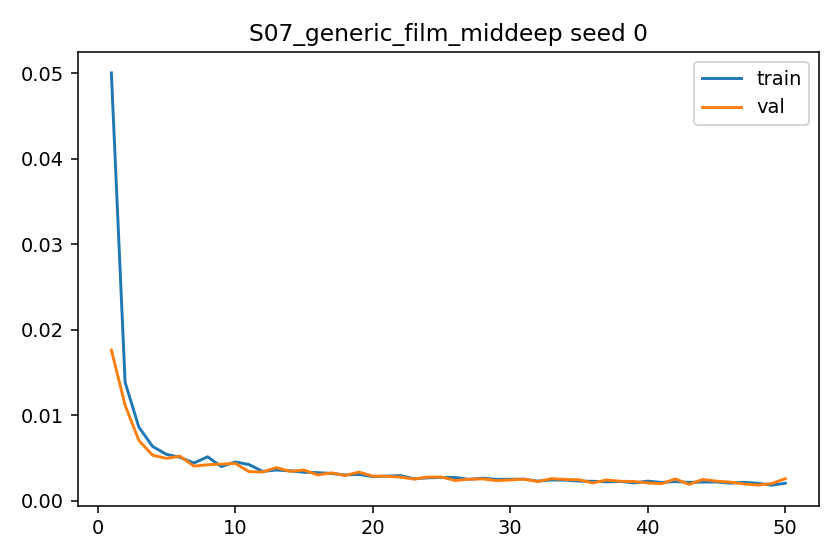

The data file committed next to this chart (first rows):
epoch, train_l1, val_l1, grad_norm_mean, grad_norm_max
1, 0.05007, 0.01764, 0.6112, 1.314
2, 0.01386, 0.01119, 0.5041, 1.156
3, 0.00862, 0.00706, 0.5244, 1.038
4, 0.00636, 0.005332, 0.468, 1.033
5, 0.005441, 0.004969, 0.7933, 1.176
6, 0.005085, 0.005217, 0.8612, 1.207
7, 0.004424, 0.004064, 0.728, 1.15
8, 0.005151, 0.004218, 0.9834, 1.297
9, 0.004003, 0.004291, 0.6967, 1.126
10, 0.004549, 0.004387, 1.002, 1.232
11, 0.004244, 0.003422, 0.9161, 1.198
12, 0.003444, 0.003371, 0.6582, 1.005
13, 0.003604, 0.003887, 0.9275, 1.102
14, 0.003511, 0.003446, 0.9297, 1.115
15, 0.003342, 0.003599, 0.8585, 1.107
16, 0.003296, 0.003032, 0.7355, 1.154
17, 0.003198, 0.003265, 0.8912, 1.121
18, 0.003032, 0.002963, 0.7457, 1.088
19, 0.003085, 0.003362, 0.9229, 1.121
20, 0.002839, 0.002898, 0.7154, 1.129
21, 0.002892, 0.002874, 0.7875, 1.144
22, 0.002952, 0.002775, 0.9083, 1.163
23, 0.002581, 0.002542, 0.599, 1.036
24, 0.002688, 0.00277, 0.7424, 1.113
25, 0.00274, 0.002787, 0.9281, 1.123
26, 0.002724, 0.002375, 0.7094, 1.15
27, 0.002515, 0.002532, 0.6638, 1.101
28, 0.002649, 0.002566, 0.9531, 1.132
29, 0.002515, 0.002364, 0.8427, 1.124
30, 0.002521, 0.00244, 0.8067, 1.13
31, 0.002535, 0.002531, 0.9988, 1.101
32, 0.002305, 0.002259, 0.7156, 1.064
33, 0.002439, 0.00259, 0.8316, 1.15
34, 0.002419, 0.002509, 0.9756, 1.089
35, 0.002307, 0.002464, 0.8348, 1.091
36, 0.002283, 0.00209, 0.6744, 1.134
37, 0.002227, 0.002439, 0.724, 1.161
38, 0.002265, 0.002291, 0.7777, 1.144
39, 0.0021, 0.002261, 0.6606, 1.11
40, 0.002301, 0.002093, 0.8029, 1.145
41, 0.00215, 0.002003, 0.7757, 1.107
42, 0.002251, 0.002558, 0.93, 1.164
43, 0.002158, 0.001925, 0.7834, 1.124
44, 0.002198, 0.002496, 0.7339, 1.142
45, 0.002205, 0.0023, 0.8589, 1.157
46, 0.002067, 0.002191, 0.8717, 1.101
47, 0.002167, 0.001974, 0.9009, 1.134
48, 0.002049, 0.001844, 0.8763, 1.102
49, 0.001831, 0.002015, 0.5988, 1.063
50, 0.00206, 0.002596, 0.797, 1.1
